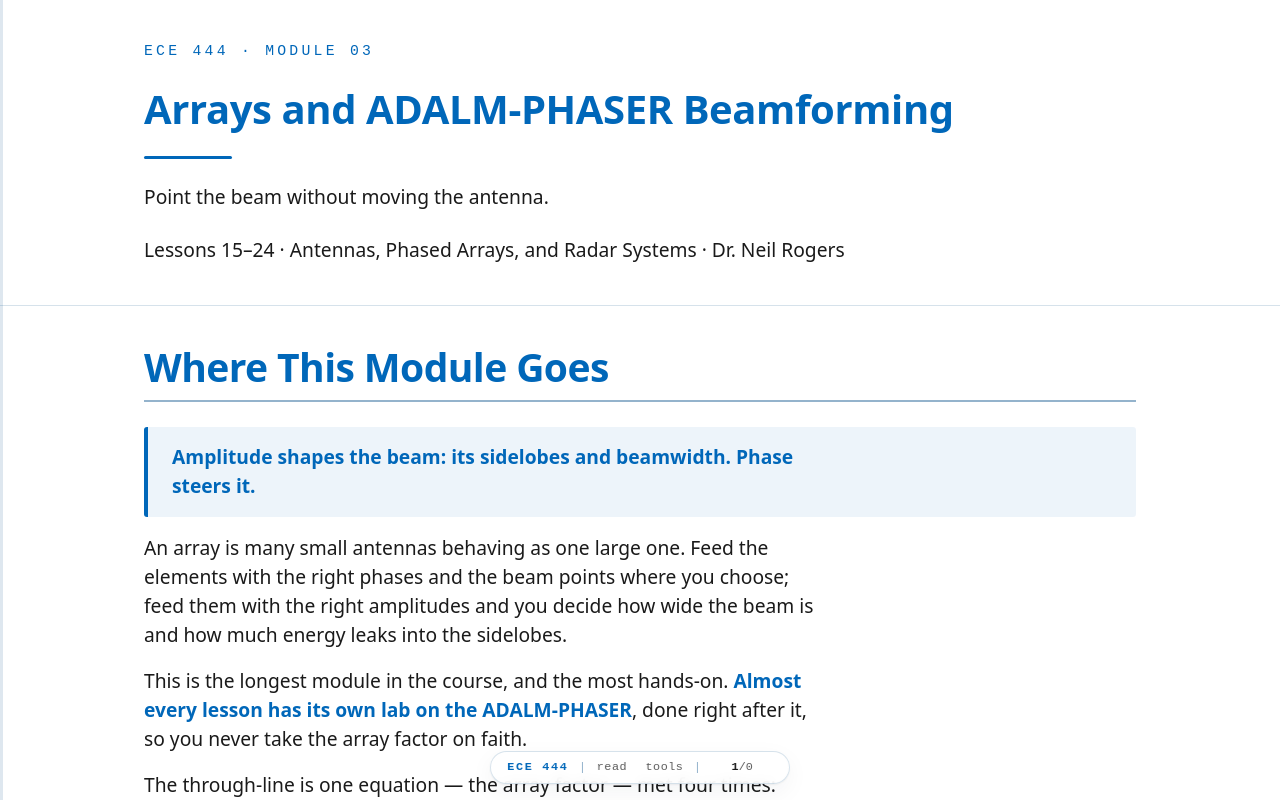

repository: livethisdream/ece444 · page: module03/index.html · generator: jekyll

---
nav: Arrays
frame_view: true
---

# Module 3 — Arrays and ADALM-PHASER Beamforming

::::{frame}
:class: title-frame

<div class="course-mark">ECE 444 · Module 03</div>

<h1 class="frame-title">Arrays and ADALM-PHASER Beamforming</h1>

<div class="title-rule"></div>

Point the beam without moving the antenna.

Lessons 15–24 · Antennas, Phased Arrays, and Radar Systems · Dr. Neil Rogers
::::

::::{frame} Where This Module Goes
:::{present}
:class: callout

**Amplitude shapes the beam: its sidelobes and beamwidth. Phase steers it.**
:::

An array is many small antennas behaving as one large one. Feed the elements
with the right phases and the beam points where you choose; feed them with the
right amplitudes and you decide how wide the beam is and how much energy leaks
into the sidelobes.

This is the longest module in the course, and the most hands-on. **Almost
every lesson has its own lab on the ADALM-PHASER**, done right after it, so you
never take the array factor on faith.

:::{depth}
The through-line is one equation — the array factor — met four times: derived,
steered, tapered, and nulled. Each time it is the same sum over elements with
different weights. If you leave this module able to write that sum from memory
and say what each term does, the rest is arithmetic.
:::
::::

::::{frame} The Module 3 Roadmap

<div class="lane-map" role="list" aria-label="Lessons 15 to 24 by what they teach: amplitude, phase, or both">
  <span class="lm-lane lm-amp" style="--lane: 1">Amplitude<small>shapes the beam</small></span>
  <span class="lm-lane lm-phase" style="--lane: 2">Phase<small>steers it</small></span>
  <span class="lm-lane lm-both" style="--lane: 3">Both<small>the full weight</small></span>
  <a class="lm-chip lm-amp" style="--lane: 1; --n: 1" href="L15-aperture-distributions/index.html"><b>L15</b> Apertures</a>
  <a class="lm-chip lm-amp" style="--lane: 1; --n: 2" href="L16-array-factor/index.html"><b>L16</b> Array Factor</a>
  <a class="lm-chip lm-both" style="--lane: 3; --n: 3" href="L17-phased-array-hardware/index.html"><b>L17</b> Hardware and Calibration<span class="lm-lab">Lab</span></a>
  <a class="lm-chip lm-phase" style="--lane: 2; --n: 4" href="L18-beam-steering/index.html"><b>L18</b> Beam Steering<span class="lm-lab">Lab</span></a>
  <a class="lm-chip lm-phase" style="--lane: 2; --n: 5" href="L19-direction-finding/index.html"><b>L19</b> Direction Finding<span class="lm-lab">Lab</span></a>
  <a class="lm-chip lm-amp" style="--lane: 1; --n: 6" href="L20-array-factor-beamwidth/index.html"><b>L20</b> Beamwidth<span class="lm-lab">Lab</span></a>
  <a class="lm-chip lm-both" style="--lane: 3; --n: 7" href="L21-antenna-pattern/index.html"><b>L21</b> Antenna Pattern<span class="lm-lab">Lab</span></a>
  <a class="lm-chip lm-amp" style="--lane: 1; --n: 8" href="L22-sidelobes-tapering/index.html"><b>L22</b> Tapering</a>
  <a class="lm-chip lm-phase" style="--lane: 2; --n: 9" href="L23-beam-squint-quantization/index.html"><b>L23</b> Squint and Quantization<span class="lm-lab">L22–L23 Lab</span></a>
  <a class="lm-chip lm-both" style="--lane: 3; --n: 10" href="L24-null-steering/index.html"><b>L24</b> Nulling<span class="lm-lab">Lab</span></a>
</div>

:::{depth}
Every lesson in this module turns one of two knobs on each element. Lessons 15,
16, 20, and 22 work the amplitude: how the illumination across the aperture
sets the beamwidth and the sidelobe level, and what a taper trades for lower
sidelobes. Lessons 18, 19, and 23 work the phase: the progressive phase that
points the beam, the bearing it lets you measure, and what goes wrong when the
phase is only right at one frequency or comes in coarse steps. Lessons 17, 21,
and 24 need both. Calibration corrects each channel's gain and phase, the
measured pattern carries the element's own pattern on top of the array
factor, and a null is placed with complex weights.
:::
::::

::::{frame} Learning Objectives 3.1-3.3

<ol class="lo-list" style="--module: '3'">
  <li>I can describe aperture distributions and calculate aperture efficiency for a given illumination.</li>
  <li>I can derive the array factor for an arbitrary linear array and apply pattern multiplication.</li>
  <li>I can identify the hardware architecture of the ADALM-PHASER and control it via SDR software.</li>
</ol>
::::

::::{frame} Learning Objectives 3.4-3.6

<ol class="lo-list" start="4" style="--module: '3'">
  <li>I can calculate the phase weights required to steer a beam to a given angle and predict the resulting array pattern.</li>
  <li>I can implement beam steering on the ADALM-PHASER and verify the steered pattern against theory.</li>
  <li>I can distinguish between array factor and true antenna pattern and account for element pattern effects.</li>
</ol>
::::

::::{frame} Learning Objectives 3.7-3.9

<ol class="lo-list" start="7" style="--module: '3'">
  <li>I can apply amplitude tapering (uniform, cosine, Chebyshev, Taylor) to control sidelobe level and predict the pattern trade-off.</li>
  <li>I can identify grating lobes, beam squint, and quantization effects in a phased array and describe their impact on system performance.</li>
  <li>I can calculate null-steering weights and implement pattern nulls on the ADALM-PHASER.</li>
</ol>
::::

::::{frame} Lessons 15-17: From Aperture to Array, and the Hardware

<div class="module-toc">
  <a class="mt-card mt-lesson" href="L15-aperture-distributions/index.html">
    <span class="mt-kind">Lesson 15</span>
    <h4>Aperture Distributions and Efficiency</h4>
    <p>Aperture distributions and aperture efficiency for a given illumination. Objective 3.1.</p>
  </a>
  <a class="mt-card mt-lesson" href="L16-array-factor/index.html">
    <span class="mt-kind">Lesson 16</span>
    <h4>The Array Factor and Pattern Multiplication</h4>
    <p>Array factor for a linear array and pattern multiplication. Objective 3.2.</p>
  </a>
  <a class="mt-card mt-lesson" href="L17-phased-array-hardware/index.html">
    <span class="mt-kind">Lesson 17</span>
    <h4>Introduction to Phased Array Hardware</h4>
    <p>ADALM-PHASER architecture and SDR control. Objective 3.3.</p>
  </a>
  <a class="mt-card mt-practice mt-lab" href="L17-lab-bring-up/index.html">
    <span class="mt-kind">L17 Lab</span>
    <h4>Phased Array Bring-Up</h4>
    <p>Bring your own kit up from a blank card, then prove it works.</p>
  </a>
</div>
::::

::::{frame} Lessons 18-19: Steering the Beam, and Using It

<div class="module-toc">
  <a class="mt-card mt-lesson" href="L18-beam-steering/index.html">
    <span class="mt-kind">Lesson 18</span>
    <h4>Beam Steering</h4>
    <p>Phase weights to steer a beam and the resulting array pattern. Objective 3.4.</p>
  </a>
  <a class="mt-card mt-practice mt-lab" href="L18-lab-beam-steering/index.html">
    <span class="mt-kind">L18 Lab</span>
    <h4>Beam Steering</h4>
    <p>Steer the peak two ways on the PHASER and check it against theory. Objective 3.5.</p>
  </a>
  <a class="mt-card mt-lesson" href="L19-direction-finding/index.html">
    <span class="mt-kind">Lesson 19</span>
    <h4>Direction Finding</h4>
    <p>Bearings from the beam sweep, crossed from known positions. Objective 3.5.</p>
  </a>
  <a class="mt-card mt-practice mt-lab" href="L19-lab-fox-hunt/index.html">
    <span class="mt-kind">L19 Lab</span>
    <h4>Fox Hunt</h4>
    <p>Find the one live HB100 among numbered boxes from your own bearings.</p>
  </a>
</div>
::::

::::{frame} Lessons 20-21: The Beam, and the Real Pattern

<div class="module-toc">
  <a class="mt-card mt-lesson" href="L20-array-factor-beamwidth/index.html">
    <span class="mt-kind">Lesson 20</span>
    <h4>Array Factor and Beamwidth</h4>
    <p>Array factor and beamwidth in depth. Objective 3.2.</p>
  </a>
  <a class="mt-card mt-practice mt-lab" href="L20-lab-array-factor/index.html">
    <span class="mt-kind">L20 Lab</span>
    <h4>Array Factor</h4>
    <p>Measure the array factor at 8, 4, and 2 active elements.</p>
  </a>
  <a class="mt-card mt-lesson" href="L21-antenna-pattern/index.html">
    <span class="mt-kind">Lesson 21</span>
    <h4>Antenna Pattern</h4>
    <p>True antenna pattern vs. array factor; element-pattern effects. Objective 3.6.</p>
  </a>
  <a class="mt-card mt-practice mt-lab" href="L21-lab-antenna-pattern/index.html">
    <span class="mt-kind">L21 Lab</span>
    <h4>Antenna Pattern</h4>
    <p>Sweep the source in azimuth around a held beam, and compare with the beam sweep.</p>
  </a>
</div>
::::

::::{frame} Lessons 22-23: Shaping the Pattern, and Where It Misbehaves

<div class="module-toc">
  <a class="mt-card mt-lesson" href="L22-sidelobes-tapering/index.html">
    <span class="mt-kind">Lesson 22</span>
    <h4>Sidelobes and Tapering</h4>
    <p>Amplitude tapering (uniform, cosine, Chebyshev, Taylor) and the sidelobe trade-off. Objective 3.7.</p>
  </a>
  <a class="mt-card mt-lesson" href="L23-beam-squint-quantization/index.html">
    <span class="mt-kind">Lesson 23</span>
    <h4>Beam Squint and Quantization</h4>
    <p>Grating lobes, beam squint, and phase quantization. Objective 3.8.</p>
  </a>
  <a class="mt-card mt-practice mt-lab" href="L22-L23-lab-tapering-squint/index.html">
    <span class="mt-kind">L22–L23 Lab</span>
    <h4>Tapering, Squint, and Quantization</h4>
    <p>Measure the taper trade-off, then the three departures no taper can fix.</p>
  </a>
</div>
::::

::::{frame} Lesson 24: Nulling

<div class="module-toc">
  <a class="mt-card mt-lesson" href="L24-null-steering/index.html">
    <span class="mt-kind">Lesson 24</span>
    <h4>Null Steering</h4>
    <p>Null-steering weights and pattern nulls. Objective 3.9.</p>
  </a>
  <a class="mt-card mt-practice mt-lab" href="L24-lab-null-steering/index.html">
    <span class="mt-kind">L24 Lab</span>
    <h4>Null Steering</h4>
    <p>Implement pattern nulls on the PHASER.</p>
  </a>
</div>
::::

::::{frame} Where This Is Going
**Module 4** gives the array something to look for. The same hardware becomes
a radar: send a chirp, listen for the echo, and work out how far away the
target is and how fast it is moving.

The steering and tapering you learn in this module point and shape the
radar's beam.
::::
